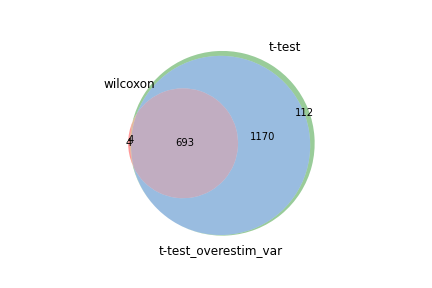

Data behind this chart, as committed beside it:
wilcoxon, t-test, t-test_overestim_var
Rps29, Rpl12, Rps24
Rpl12, Rps24, Rpl12
Rps24, Rps29, Rplp1
Rplp1, Rplp1, Rps29
Rps8, Rps20, Rps20
Rpl35a, Rps16, Rps16
Rps20, Rpl35a, Rpl35a
Rps16, Rps8, Rps8
Rps3a1, Rps19, Rps19
Rpl13, Rpl13, Rpl13
Rps19, Rps3a1, Rps3a1
Rps27a, Rps27a, Rps27a
Rplp2, Rpl23, Rpl23
Rpl8, Rps7, Rps7
Rpl23, Rplp2, Rplp2
Rps7, Rps4x, Sell
Rpl36a, Rpl8, Rps4x
Rps4x, Rps9, Rpl8
Rps9, Rpl36a, Rps9
Rpl5, Rpl21, Rpl21
Rpl21, Sell, Rpl36a
Rpl26, Rps15a, Rps15a
Rps15a, Rpl5, Rpl5
Rps18, Rps18, Rps18
Rps28, Rpl26, Rpl26
Rpl10, Rps28, Rps28
Rps6, Rpl10, Rpl39
Rpl39, Rpl39, Rps6
Rps25, Rps6, Rps5
Rps26, Rpl9, Rpl10
Rpl9, Rps5, Rpl9
Rps5, Tpt1, Rps25
Rpl27a, Rps25, Tpt1
Tpt1, Rpl27a, Rpl27a
Rps21, Rps26, Rps21
Sell, Rps21, Tcf7
Rps27, Rps27, Trdc
Rpl15, Tcf7, Rps26
Eef1b2, Rpl15, Rps27
Rpl28, Rps23, Rpl15
Rpl3, Eef1b2, Rps23
Rps23, Rpl28, Eef1b2
Rpl35, Rpl30, Dapl1
Rpl30, Rps2, Rpl30
Eef1a1, Trdc, Rpl28
Rps2, Rpl3, Rps2
mt-Nd2, Rpsa, Eef1a1
Tcf7, Eef1a1, Rpsa
Rpl10a, Rpl7, Rpl3
Rpsa, Dapl1, Rpl7
Rpl7, Rpl10a, Rgs10
Rpl37a, Rpl37a, Rpl37a
Rps15, mt-Nd2, Rpl10a
Rps3, Rps3, mt-Nd2
mt-Cytb, Rpl35, Rps3
Rps12, mt-Cytb, Rpl35
Rpl17, Rpl19, mt-Cytb
Rpl19, Rps14, Rpl19
Rpl32, Rps15, Rps15
Rps14, Rgs10, Rps14
... 1,919 more rows
